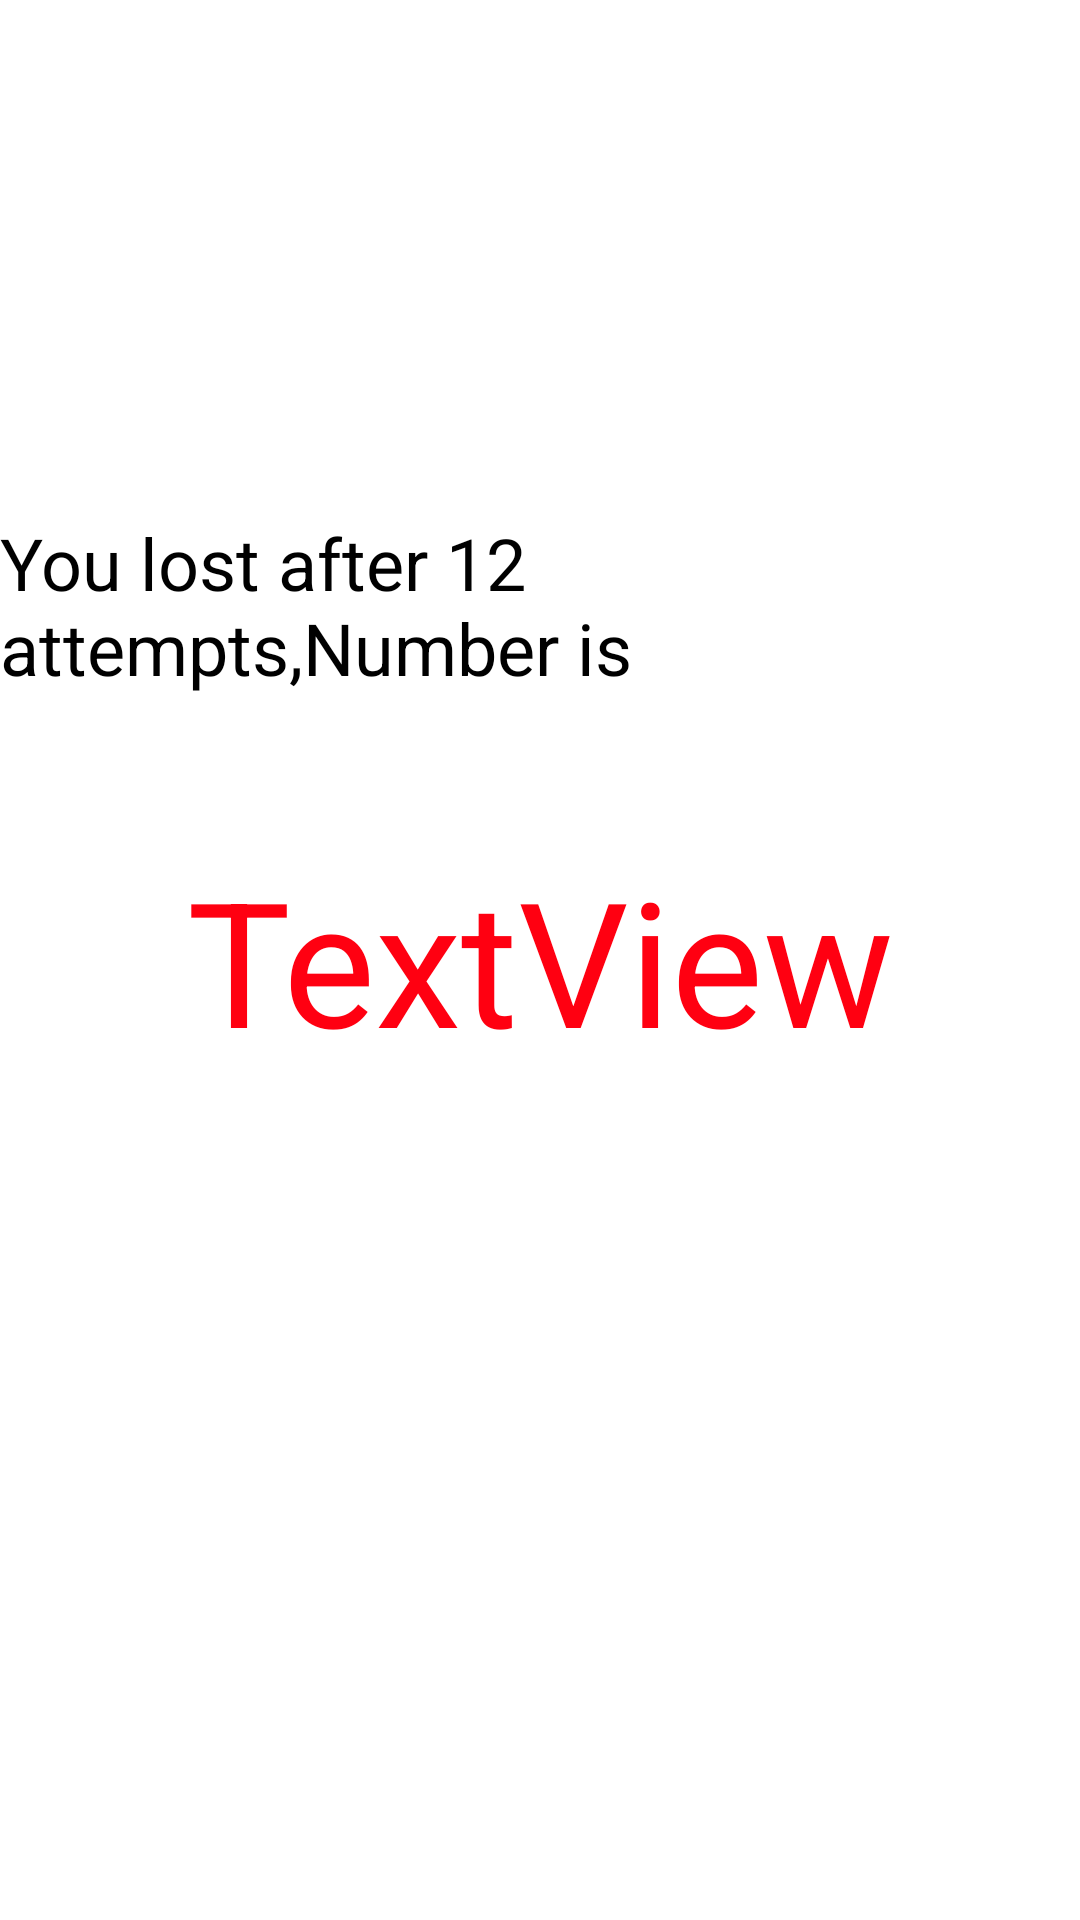

The Android layout XML behind this screen, and the referenced resources:
<!-- AndroidManifest.xml: application theme Theme.Day3task1 -->
<!-- res/layout/activity_lost.xml -->
<?xml version="1.0" encoding="utf-8"?>
<androidx.constraintlayout.widget.ConstraintLayout xmlns:android="http://schemas.android.com/apk/res/android"
    xmlns:app="http://schemas.android.com/apk/res-auto"
    xmlns:tools="http://schemas.android.com/tools"
    android:layout_width="match_parent"
    android:layout_height="match_parent"
    tools:context="com.my.Day3Task2.FinalActivity">

    <TextView
        android:id="@+id/answerView1"
        android:layout_width="wrap_content"
        android:layout_height="wrap_content"
        android:text="TextView"
        android:textColor="#ff01"
        android:textSize="58sp"
        app:layout_constraintBottom_toBottomOf="parent"
        app:layout_constraintEnd_toEndOf="parent"
        app:layout_constraintStart_toStartOf="parent"
        app:layout_constraintTop_toTopOf="parent" />

    <TextView
        android:id="@+id/lostView"
        android:layout_width="wrap_content"
        android:layout_height="wrap_content"
        android:layout_marginStart="32dp"
        android:layout_marginEnd="32dp"
        android:text="You lost after 12 attempts,Number is"
        android:textColor="@color/black"
        android:textSize="24sp"
        app:layout_constraintBottom_toBottomOf="parent"
        app:layout_constraintEnd_toEndOf="parent"
        app:layout_constraintStart_toStartOf="parent"
        app:layout_constraintTop_toTopOf="parent"
        app:layout_constraintVertical_bias="0.296" />
</androidx.constraintlayout.widget.ConstraintLayout>
<!-- resources referenced by this layout -->
<resources>
  <style name="Theme.Day3task1" parent="Theme.MaterialComponents.DayNight.DarkActionBar">
          
          <item name="colorPrimary">@color/purple_500</item>
          <item name="colorPrimaryVariant">@color/purple_700</item>
          <item name="colorOnPrimary">@color/white</item>
          
          <item name="colorSecondary">@color/teal_200</item>
          <item name="colorSecondaryVariant">@color/teal_700</item>
          <item name="colorOnSecondary">@color/black</item>
          
          <item name="android:statusBarColor" tools:targetApi="l">?attr/colorPrimaryVariant</item>
          
      </style>
  <!-- not gathered from this repository: default colours our renderer supplied (Android Studio template values) -->
  <color name="purple_500">#FF6200EE</color>
  <color name="purple_700">#FF3700B3</color>
  <color name="teal_200">#FF03DAC5</color>
  <color name="teal_700">#FF018786</color>
  <color name="black">#FF000000</color>
  <color name="white">#FFFFFFFF</color>
</resources>
